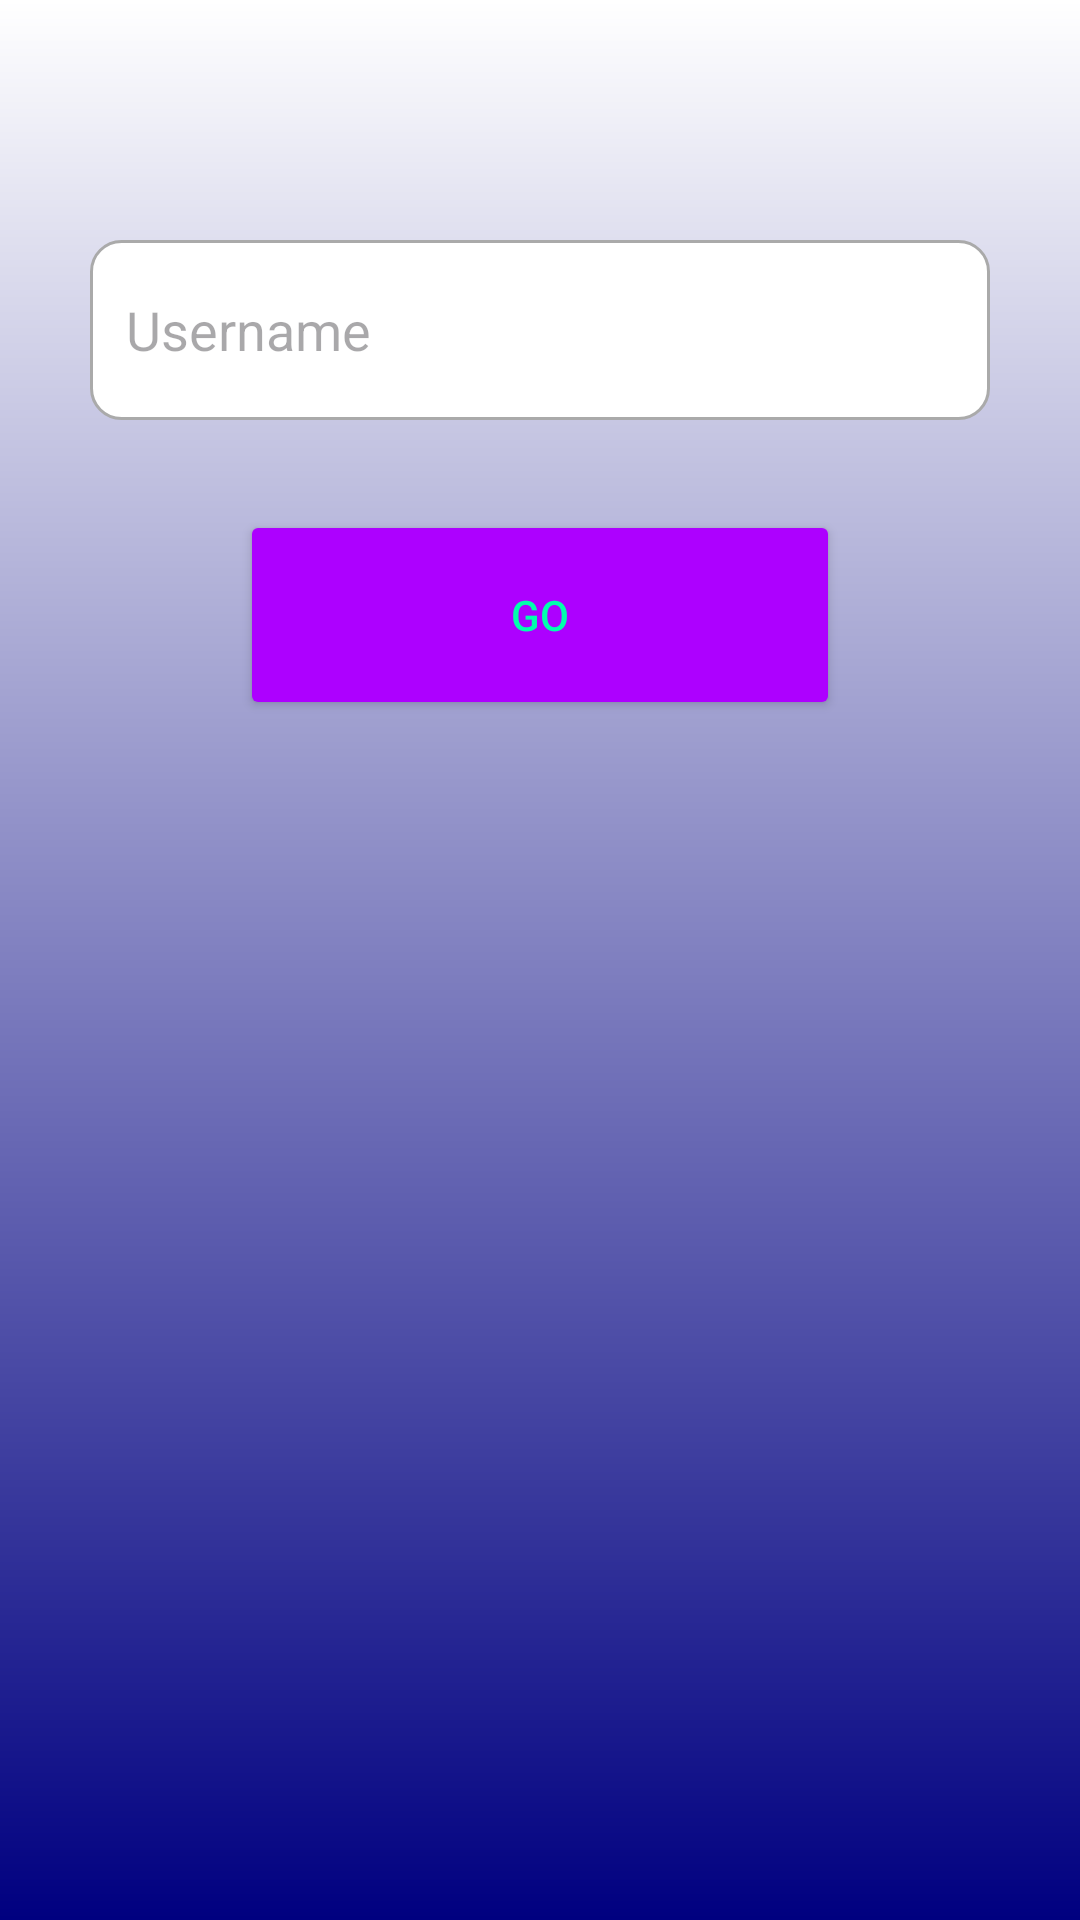

This screen was rendered from an Android layout file. Write that file and the resources it references.
<!-- AndroidManifest.xml: application theme Theme.DSGJN -->
<!-- res/layout/stats_personal.xml -->
<?xml version="1.0" encoding="utf-8"?>
<androidx.appcompat.widget.LinearLayoutCompat xmlns:android="http://schemas.android.com/apk/res/android"
    xmlns:app="http://schemas.android.com/apk/res-auto"
    xmlns:tools="http://schemas.android.com/tools"
    android:layout_width="match_parent"
    android:layout_height="match_parent"
    tools:context=".PersonalStats"
    android:gravity="center|top"
    android:orientation="vertical"
    android:background="@drawable/gradient">

    <TextView
        android:layout_marginTop="30dp"
        android:id="@+id/label"
        android:layout_width="30dp"
        android:layout_height="20dp"
        android:textSize="20dp"
        android:text=""/>


    <EditText
        android:layout_width="match_parent"
        android:layout_height="60dp"
        android:layout_marginTop="30dp"
        android:layout_marginLeft="30dp"
        android:layout_marginRight="30dp"
        android:background="@drawable/custom_input"
        android:drawableStart="@drawable/custom_person_icon"
        android:drawablePadding="12dp"
        android:paddingStart="12dp"
        android:paddingEnd="12dp"
        android:inputType="text"
        android:hint="Username"
        android:id="@+id/inputPS"
       />

    <Button
        android:layout_marginTop="30dp"
        android:layout_width="200dp"
        android:layout_height="70dp"
        android:backgroundTint="@color/light_purple"
        android:textColor="@color/green_blue"
        android:text="Go"
        android:id = "@+id/btnGo"/>

</androidx.appcompat.widget.LinearLayoutCompat>
<!-- resources referenced by this layout -->
<resources>
  <color name="green_blue">#00FFAD</color>
  <color name="light_purple">#AD00FF</color>
  <!-- drawable custom_input (drawable) -->
  <?xml version="1.0" encoding="utf-8"?>
  <selector xmlns:android="http://schemas.android.com/apk/res/android">
  
      <item android:state_enabled="true" android:state_focused="true">
          <shape>
              <solid android:color="@color/white"/>
              <corners android:radius="10dp"/>
              <stroke android:color="@color/app_color" android:width="1dp"/>
          </shape>
      </item>
  
      <item android:state_enabled="true">
          <shape>
              <solid android:color="@color/white"/>
              <corners android:radius="10dp"/>
              <stroke android:color="@android:color/darker_gray" android:width="1dp"/>
          </shape>
      </item>
  </selector>
  <!-- drawable custom_person_icon (drawable) -->
  <?xml version="1.0" encoding="utf-8"?>
  <selector xmlns:android="http://schemas.android.com/apk/res/android">
  
      <item android:state_focused="true" android:drawable="@drawable/ic_person_focused"/>
  
      <item android:state_focused="false" android:drawable="@drawable/ic_person"/>
  
  </selector>
  <!-- drawable gradient (drawable) -->
  <?xml version="1.0" encoding="utf-8"?>
  <shape xmlns:android="http://schemas.android.com/apk/res/android">
      <gradient
          android:angle="90"
          android:endColor="@color/white"
          android:startColor="#000080"
          android:type="linear"
          />
  </shape>
  <style name="Theme.DSGJN" parent="Base.Theme.DSGJN" />
  <color name="white">#FFFFFFFF</color>
  <color name="app_color">#AD00FF</color>
  <!-- drawable ic_person_focused (drawable) -->
  <vector android:height="24dp"
      android:viewportHeight="24" android:viewportWidth="24"
      android:width="24dp" xmlns:android="http://schemas.android.com/apk/res/android">
      <path android:fillColor="@color/app_color" android:pathData="M12,12c2.21,0 4,-1.79 4,-4s-1.79,-4 -4,-4 -4,1.79 -4,4 1.79,4 4,4zM12,14c-2.67,0 -8,1.34 -8,4v2h16v-2c0,-2.66 -5.33,-4 -8,-4z"/>
  </vector>
  <style name="Base.Theme.DSGJN" parent="Theme.Material3.DayNight.NoActionBar">
          
          
      </style>
</resources>
